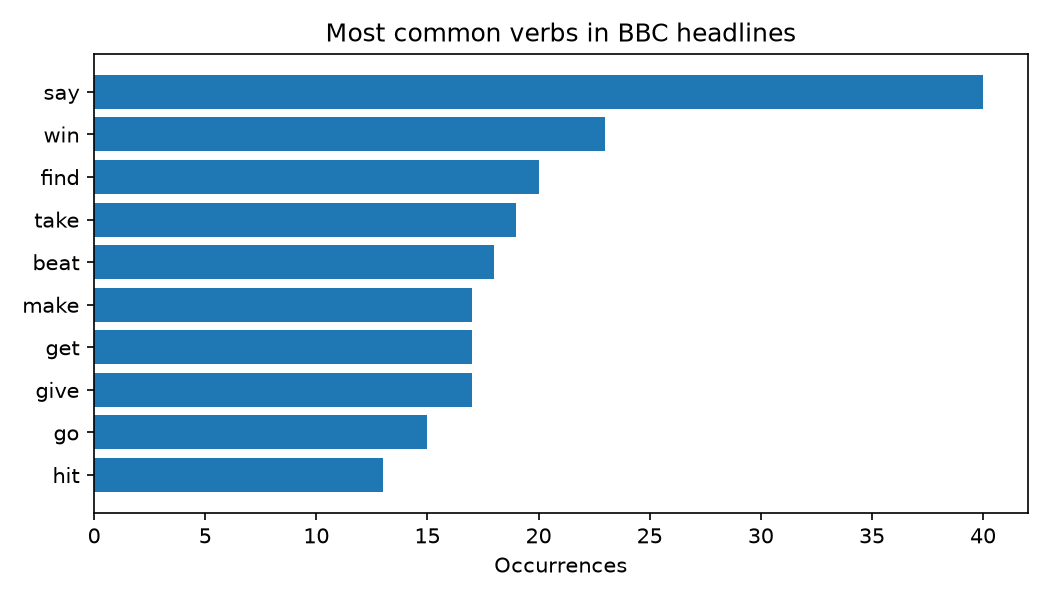

Values plotted in this chart, from the file beside it:
lemma, count
say, 40
win, 23
find, 20
take, 19
beat, 18
make, 17
get, 17
give, 17
go, 15
hit, 13
